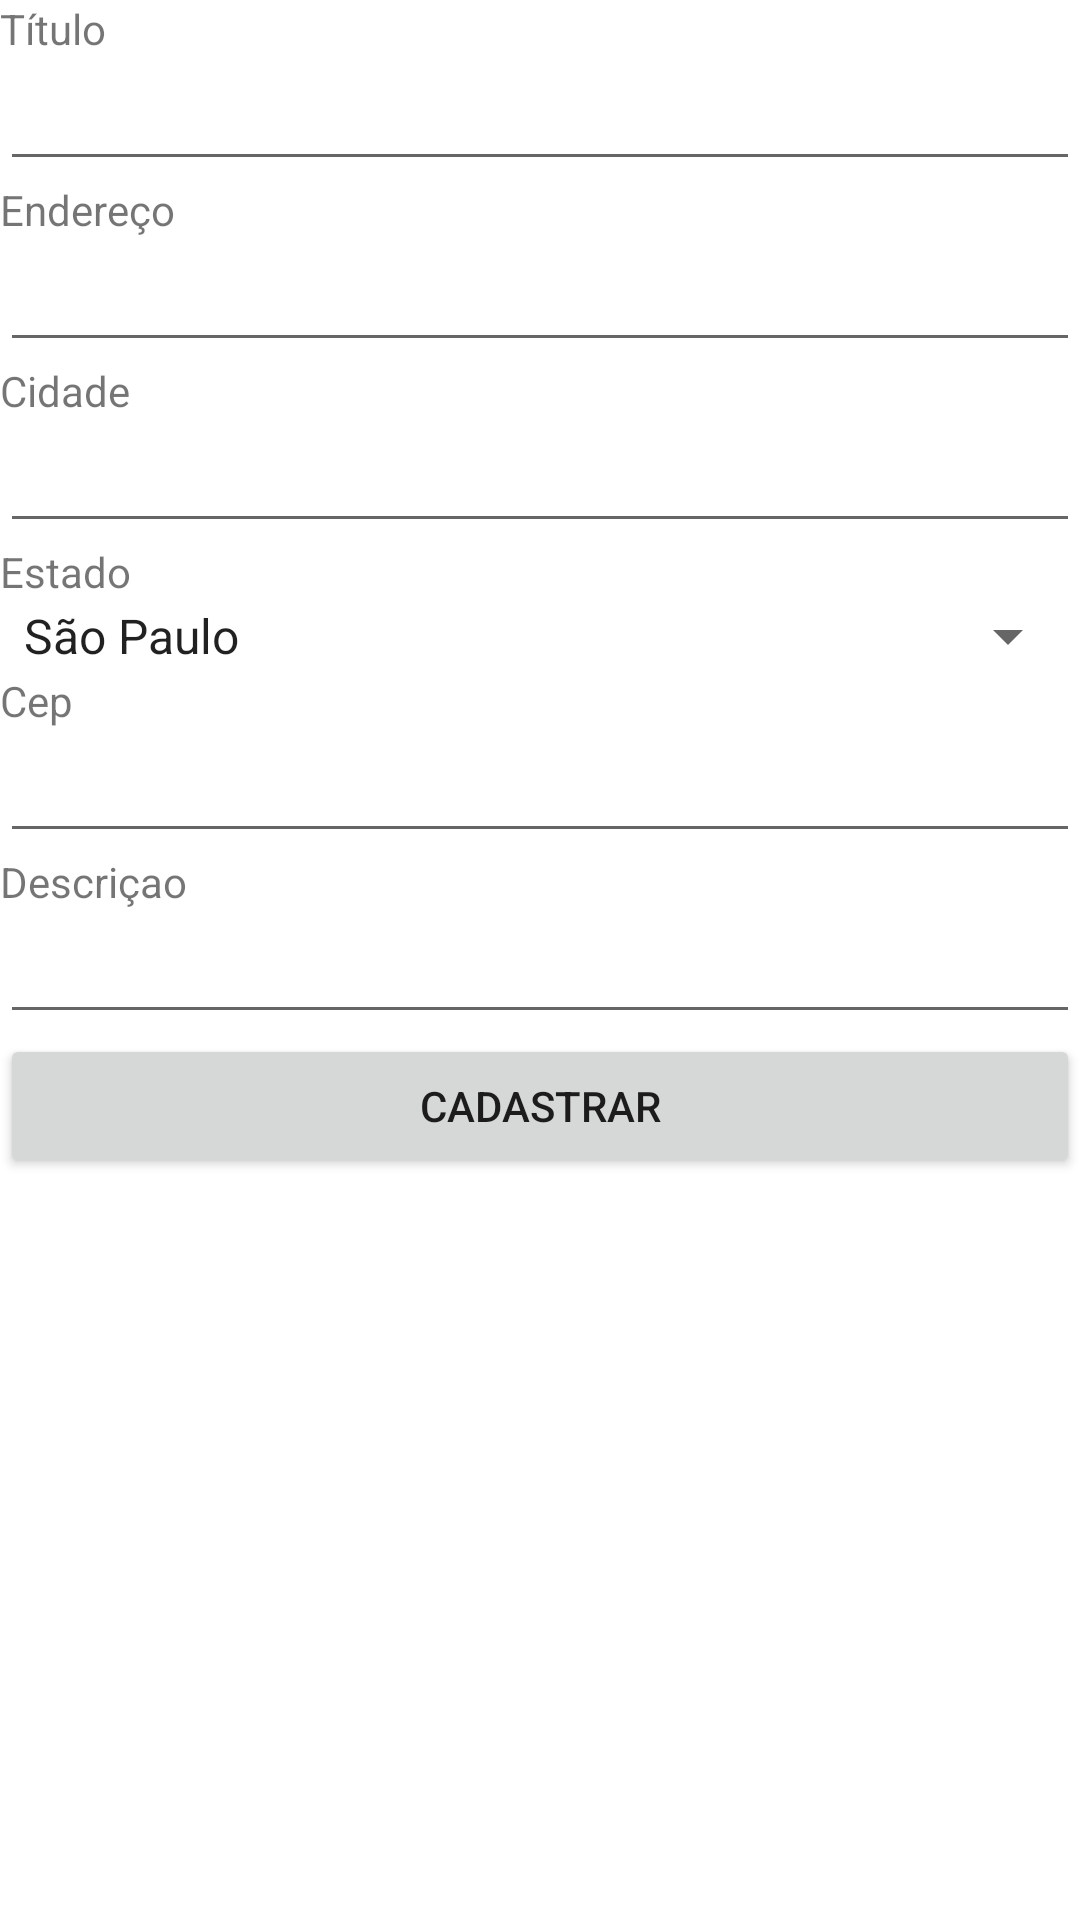

The Android layout XML behind this screen, and the referenced resources:
<!-- AndroidManifest.xml: application theme Theme.Laudex -->
<!-- res/layout/activity_add_laudo.xml -->
<?xml version="1.0" encoding="utf-8"?>
<androidx.constraintlayout.widget.ConstraintLayout xmlns:android="http://schemas.android.com/apk/res/android"
    xmlns:app="http://schemas.android.com/apk/res-auto"
    xmlns:tools="http://schemas.android.com/tools"
    android:layout_width="match_parent"
    android:layout_height="match_parent"
    tools:context=".ui.laudos.AddLaudoActivity">

    <LinearLayout
        android:layout_width="match_parent"
        android:layout_height="match_parent"
        android:orientation="vertical">

        <TextView
            android:id="@+id/textView3"
            android:layout_width="match_parent"
            android:layout_height="wrap_content"
            android:text="Título" />

        <EditText
            android:id="@+id/txtTitulo"
            android:layout_width="match_parent"
            android:layout_height="wrap_content"
            android:ems="10"
            android:inputType="textPersonName" />

        <TextView
            android:id="@+id/textView4"
            android:layout_width="match_parent"
            android:layout_height="wrap_content"
            android:text="Endereço" />

        <EditText
            android:id="@+id/txtEndereco"
            android:layout_width="match_parent"
            android:layout_height="wrap_content"
            android:ems="10"
            android:inputType="textPostalAddress" />

        <TextView
            android:id="@+id/textView5"
            android:layout_width="match_parent"
            android:layout_height="wrap_content"
            android:text="Cidade" />

        <EditText
            android:id="@+id/txtCidade"
            android:layout_width="match_parent"
            android:layout_height="wrap_content"
            android:ems="10"
            android:inputType="textPersonName" />

        <TextView
            android:id="@+id/textView6"
            android:layout_width="match_parent"
            android:layout_height="wrap_content"
            android:text="Estado" />

        <Spinner
            android:id="@+id/spEstado"
            android:layout_width="match_parent"
            android:layout_height="wrap_content"
            android:entries="@array/uf" />

        <TextView
            android:id="@+id/textView7"
            android:layout_width="match_parent"
            android:layout_height="wrap_content"
            android:text="Cep" />

        <EditText
            android:id="@+id/txtCep"
            android:layout_width="match_parent"
            android:layout_height="wrap_content"
            android:ems="10"
            android:inputType="textPersonName" />

        <TextView
            android:id="@+id/textView8"
            android:layout_width="match_parent"
            android:layout_height="wrap_content"
            android:text="Descriçao" />

        <EditText
            android:id="@+id/txtDescricao"
            android:layout_width="match_parent"
            android:layout_height="wrap_content"
            android:ems="10"
            android:gravity="start|top"
            android:inputType="textMultiLine" />

        <Button
            android:id="@+id/btnCadastrar"
            android:layout_width="match_parent"
            android:layout_height="wrap_content"
            android:text="Cadastrar" />

    </LinearLayout>
</androidx.constraintlayout.widget.ConstraintLayout>
<!-- resources referenced by this layout -->
<resources>
  <array name="uf">
          <item>São Paulo</item>
          <item>Rio de janeiro</item>
          <item>Minas Gerais</item>
          <item>Espírito Santo</item>
      </array>
  <style name="Theme.Laudex" parent="Theme.MaterialComponents.DayNight.DarkActionBar">
          
          <item name="colorPrimary">@color/purple_500</item>
          <item name="colorPrimaryVariant">@color/purple_700</item>
          <item name="colorOnPrimary">@color/white</item>
          
          <item name="colorSecondary">@color/teal_200</item>
          <item name="colorSecondaryVariant">@color/teal_700</item>
          <item name="colorOnSecondary">@color/black</item>
          
          <item name="android:statusBarColor" tools:targetApi="l">?attr/colorPrimaryVariant</item>
          
      </style>
  <!-- not gathered from this repository: default colours our renderer supplied (Android Studio template values) -->
  <color name="purple_500">#FF6200EE</color>
  <color name="purple_700">#FF3700B3</color>
  <color name="teal_200">#FF03DAC5</color>
  <color name="teal_700">#FF018786</color>
  <color name="black">#FF000000</color>
  <color name="white">#FFFFFFFF</color>
</resources>
